Run: headless pygame with SDL's dummy video driver; simulated clock (each Clock.tick advances the game by its frame time, no real sleeping); random seed 0; keys injected as events and as key.get_pressed() state; no mouse input.
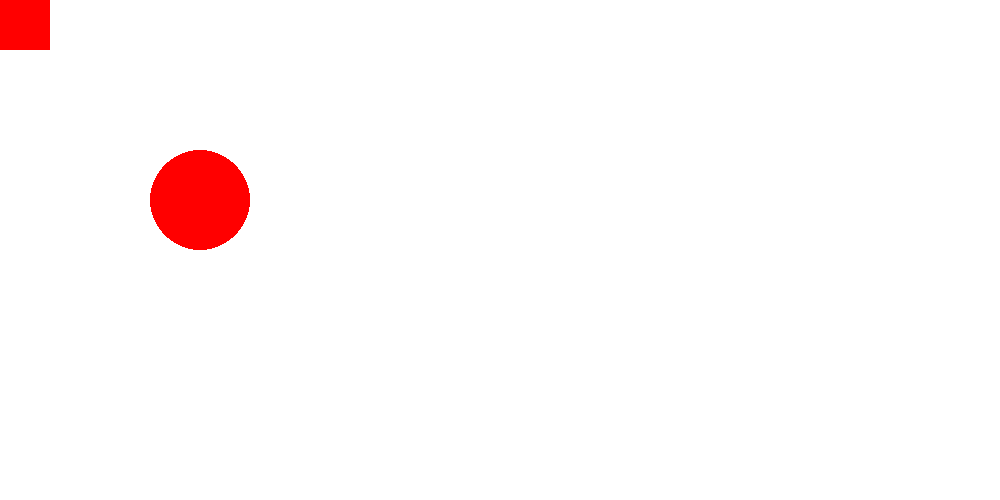
Frame 1 of 4 · flips 1–60 · no input
Frame 2 of 4 · flips 61–180 · tapped SPACE, RETURN · held RIGHT (→), D · screen unchanged from frame 1, image omitted
Frame 3 of 4 · flips 181–300 · held DOWN (↓), S · screen unchanged from frame 2, image omitted
Frame 4 of 4 · flips 301–420 · held LEFT (←), A, UP (↑), W · screen unchanged from frame 3, image omitted

The pygame program that drew these frames:

import pygame
pygame.init()

width, height = 1000, 500
screen = pygame.display.set_mode((width,height))

red = 255,0,0
white = 255,255,255
black = 0,0,0

screen.fill(white)
rect = pygame.Rect(0,0,50,50)
while True:
    for event in pygame.event.get():
        # print(event)
        if event.type == pygame.QUIT:
            # quit pygame
            pygame.quit()
            # quit python
            quit()

    pygame.draw.rect(screen,red,[0,0,50,50])
    # pygame.draw.rect(screen, red, rect)
    pygame.draw.circle(screen,red,[200,200],50)

    pygame.display.flip()
